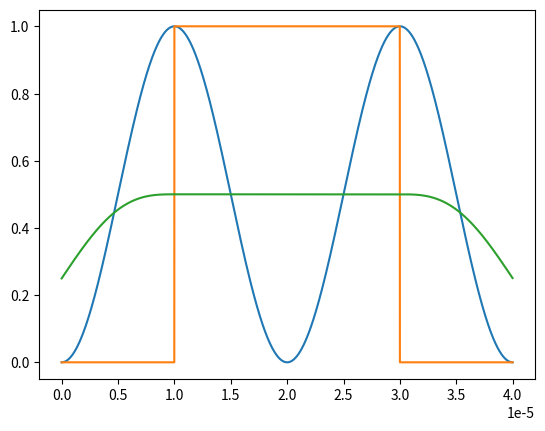
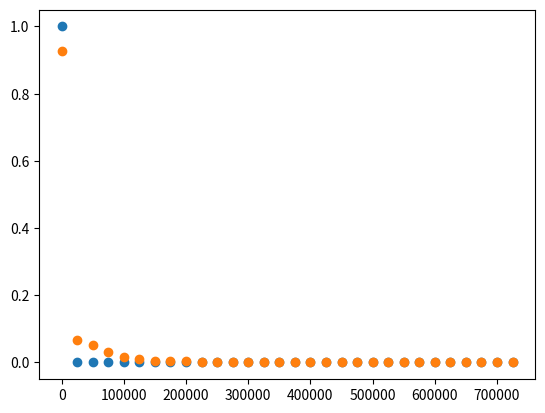
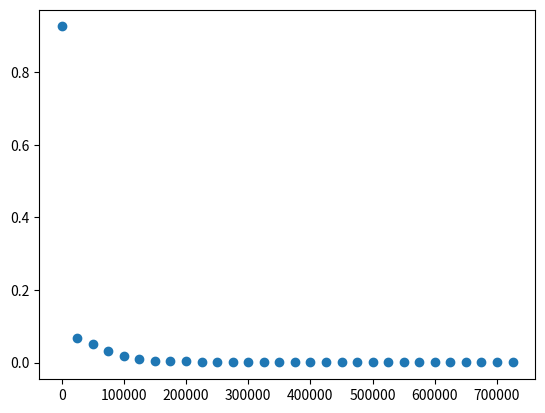

Generate these figures, in order, with matplotlib:
import numpy as np
from scipy.fftpack import fftfreq, fft
import matplotlib.pyplot as plt
from scipy.signal import convolve
from scipy import signal

t = np.arange(4000)*1e-8

omega = 2*np.pi*25e3
f = np.sin(omega*t)**2
#g = np.cos(omega*t)
g = np.repeat([0., 1.,1., 0.], 1000)
h = convolve(f,g,mode='same')/np.sum(g)
print(len(g))

#t = np.arange(300)
#f = np.repeat([0., 1., 0.], 100)
#g = signal.windows.hann(300)
#h =  signal.convolve(f, g, mode='same')/np.sum(g)


plt.figure()
plt.plot(t,f)
plt.plot(t,g)
plt.plot(t,h)
plt.show()

M = 30

N = len(t)
T = t[1]-t[0]
freq = fftfreq(N,T)[:N//2][:M]
F = 2/N*fft(f)[:N//2][:M]
G = 2/N*fft(g)[:N//2][:M]
H = 2/N*fft(h)[:N//2][:M]
print(freq)

plt.figure()
plt.scatter(freq,np.abs(F*G))
plt.scatter(freq,np.abs(H))
plt.show()
plt.figure()
#plt.scatter(freq,np.abs(F*G))
plt.scatter(freq,np.abs(H))
#plt.show()

